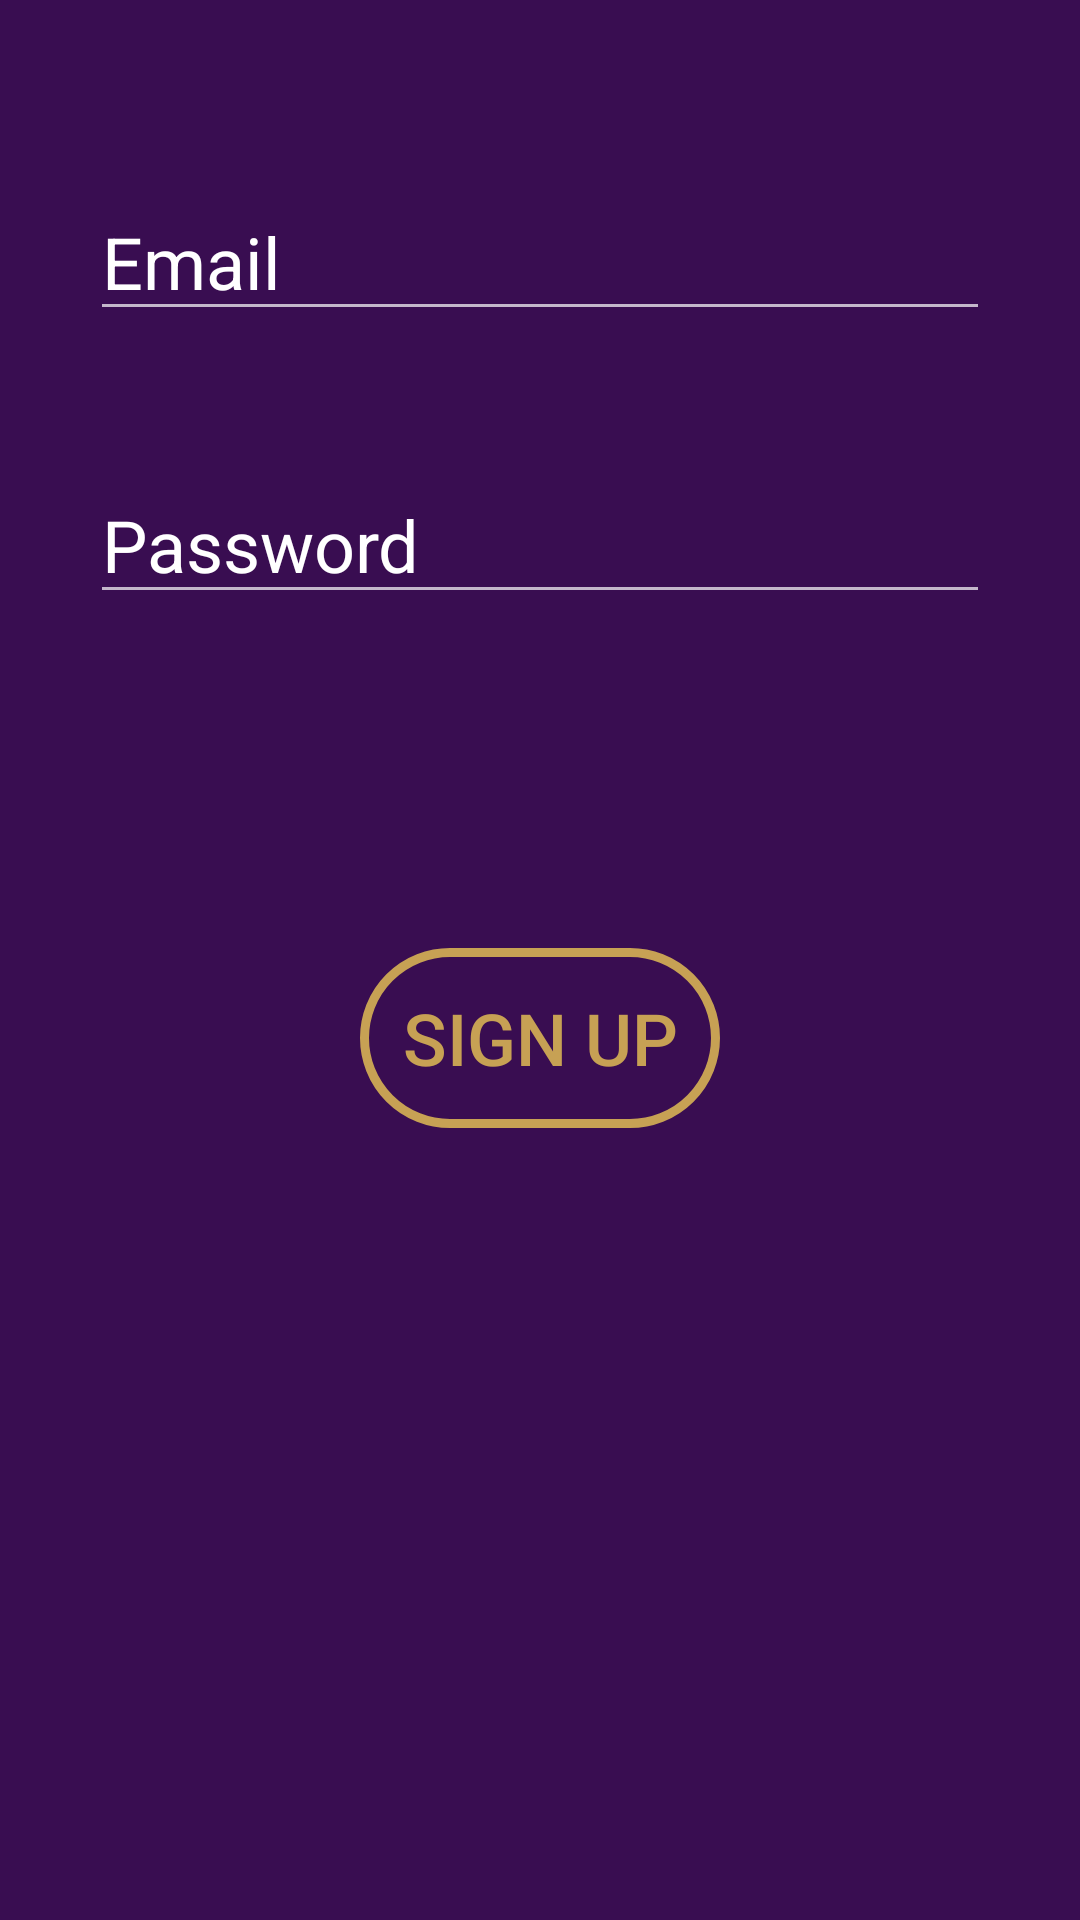

Write the Android layout XML for this screen, with the resource values it uses.
<!-- AndroidManifest.xml: application theme Theme.QuizGame -->
<!-- res/layout/activity_sign_up_page.xml -->
<?xml version="1.0" encoding="utf-8"?>
<androidx.constraintlayout.widget.ConstraintLayout xmlns:android="http://schemas.android.com/apk/res/android"
    xmlns:app="http://schemas.android.com/apk/res-auto"
    xmlns:tools="http://schemas.android.com/tools"
    android:layout_width="match_parent"
    android:layout_height="match_parent"
    android:background="@color/background"
    tools:context=".Sign_up_page">

    <EditText
        android:id="@+id/signUpPass"
        android:layout_width="300dp"
        android:layout_height="wrap_content"
        android:layout_marginTop="45dp"
        android:ems="10"
        android:hint="Password"
        android:inputType="textPassword"
        android:textColor="@color/white"
        android:textColorHint="@color/white"
        android:textSize="24sp"
        app:layout_constraintEnd_toEndOf="parent"
        app:layout_constraintHorizontal_bias="0.5"
        app:layout_constraintStart_toStartOf="parent"
        app:layout_constraintTop_toBottomOf="@+id/signUpEmail" />

    <EditText
        android:id="@+id/signUpEmail"
        android:layout_width="300dp"
        android:layout_height="wrap_content"
        android:layout_marginTop="61dp"
        android:ems="10"
        android:hint="Email"
        android:inputType="textEmailAddress"
        android:textColor="@color/white"
        android:textColorHint="@color/white"
        android:textSize="24sp"
        app:layout_constraintEnd_toEndOf="parent"
        app:layout_constraintHorizontal_bias="0.5"
        app:layout_constraintStart_toStartOf="parent"
        app:layout_constraintTop_toTopOf="parent" />

    <Button
        android:id="@+id/buttonSignUp"
        android:layout_width="120dp"
        android:layout_height="60dp"
        android:layout_marginBottom="64dp"
        android:background="@drawable/button_background"
        android:text="Sign Up"
        android:textColor="@color/golden"
        android:textSize="24sp"
        app:layout_constraintBottom_toTopOf="@+id/progressBar"
        app:layout_constraintEnd_toEndOf="parent"
        app:layout_constraintStart_toStartOf="parent" />

    <ProgressBar
        android:id="@+id/progressBar"
        style="?android:attr/progressBarStyle"
        android:layout_width="wrap_content"
        android:layout_height="wrap_content"
        android:layout_marginEnd="36dp"
        android:layout_marginBottom="152dp"
        app:layout_constraintBottom_toBottomOf="parent"
        app:layout_constraintEnd_toEndOf="@+id/buttonSignUp" />
</androidx.constraintlayout.widget.ConstraintLayout>
<!-- resources referenced by this layout -->
<resources>
  <color name="background">#390D51</color>
  <color name="golden">#C7A154</color>
  <color name="white">#FFFFFFFF</color>
  <!-- drawable button_background (drawable) -->
  <?xml version="1.0" encoding="utf-8"?>
  <shape xmlns:android="http://schemas.android.com/apk/res/android">
      <corners
  android:radius="30dp"
          />
      <stroke
          android:color="@color/golden"
          android:width="3dp"
          />
  
  
  
  </shape>
  <style name="Theme.QuizGame" parent="Base.Theme.QuizGame" />
  <style name="Base.Theme.QuizGame" parent="Theme.AppCompat.NoActionBar">
          
          <item name="colorPrimary">@color/golden</item>
          <item name="colorPrimaryVariant">@color/blue</item>
          <item name="colorOnPrimary">@color/white</item>
          
          <item name="colorSecondary">@color/dark_pink</item>
          <item name="colorSecondaryVariant">@color/light_purple</item>
          <item name="colorOnSecondary">@color/white</item>
      </style>
  <color name="blue">#3F51B5</color>
  <color name="dark_pink">#EA227F</color>
  <color name="light_purple">#EF1AE4</color>
</resources>
